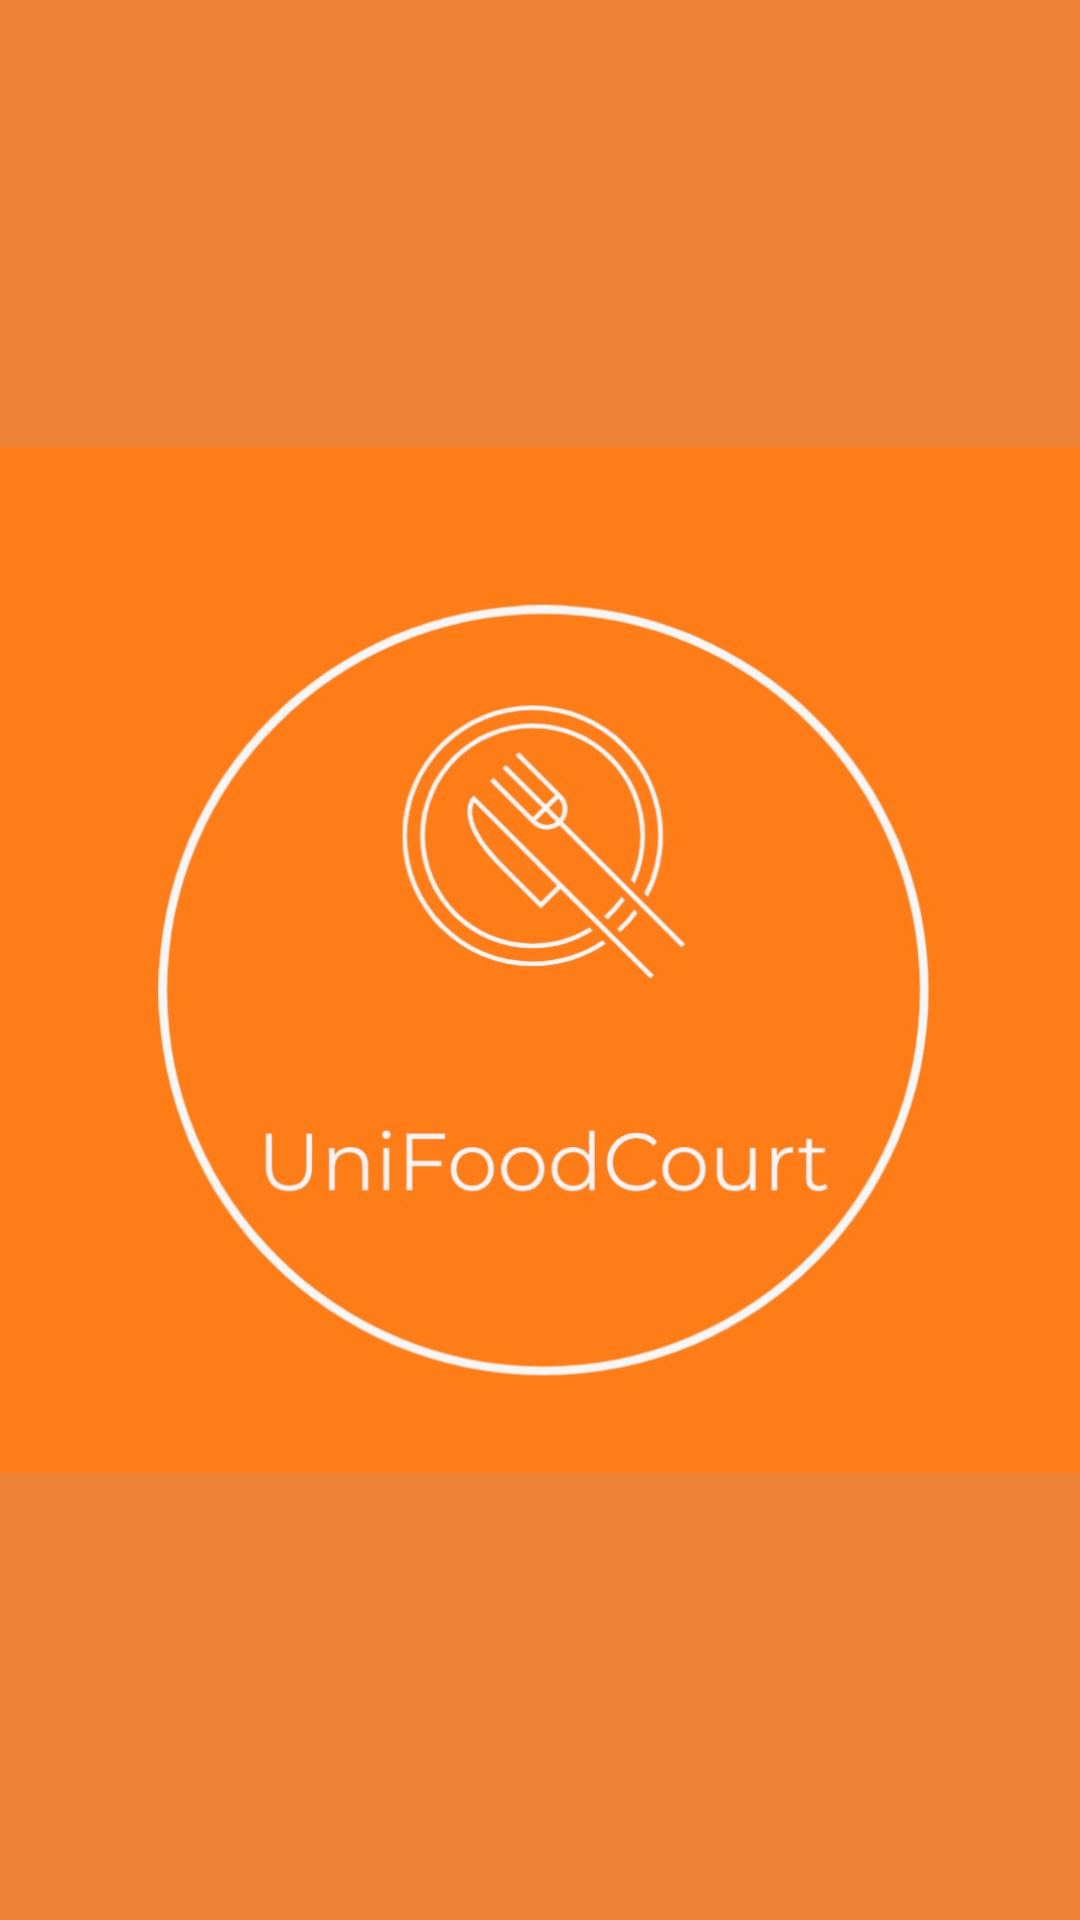

Here is an Android app screen rendered from its layout file. Give the layout XML and the strings, colors and styles it references.
<!-- AndroidManifest.xml: application theme AppTheme -->
<!-- res/layout/activity_splash.xml -->
<?xml version="1.0" encoding="utf-8"?>
<androidx.constraintlayout.widget.ConstraintLayout xmlns:android="http://schemas.android.com/apk/res/android"
    xmlns:tools="http://schemas.android.com/tools"
    android:layout_width="match_parent"
    android:layout_height="match_parent"
    android:background="@color/colorAccent">


    <ImageView
        android:layout_width="match_parent"
        android:layout_height="match_parent"
        android:src="@drawable/logo" />


</androidx.constraintlayout.widget.ConstraintLayout>
<!-- resources referenced by this layout -->
<resources>
  <color name="colorAccent">#EE8338</color>
  <!-- drawable logo: png bitmap (drawable, 106860 bytes) -->
  <style name="AppTheme" parent="Theme.AppCompat.Light.NoActionBar">
          
          <item name="colorPrimary">@color/colorPrimary</item>
          <item name="colorPrimaryDark">@color/colorPrimaryDark</item>
          <item name="colorAccent">@color/colorAccent</item>
          <item name="fontFamily">@font/alike</item>
      </style>
  <color name="colorPrimary">#EE8338</color>
  <color name="colorPrimaryDark">#EE8338</color>
</resources>
